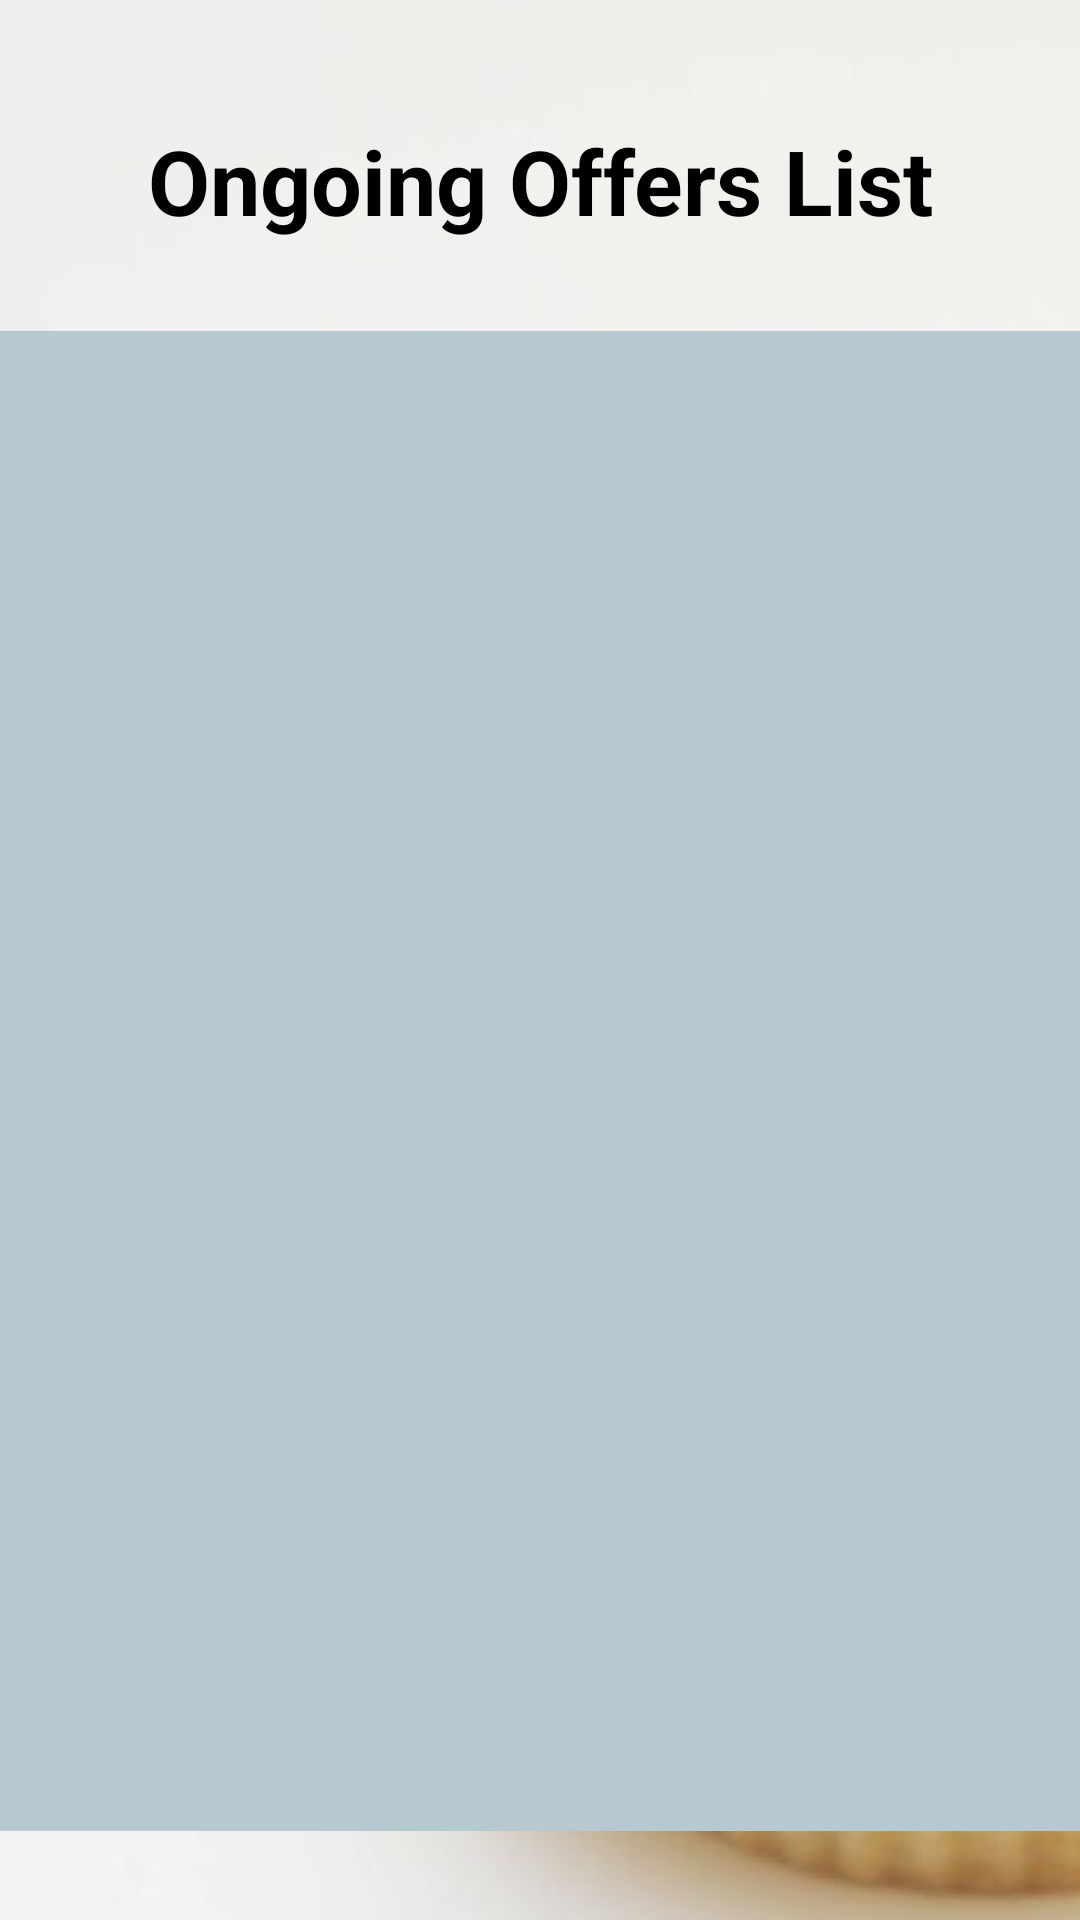

Here is an Android app screen rendered from its layout file. Give the layout XML and the strings, colors and styles it references.
<!-- AndroidManifest.xml: application theme Theme.App1 -->
<!-- res/layout/activity_admin_all_offers.xml -->
<?xml version="1.0" encoding="utf-8"?>
<androidx.constraintlayout.widget.ConstraintLayout xmlns:android="http://schemas.android.com/apk/res/android"
    xmlns:app="http://schemas.android.com/apk/res-auto"
    xmlns:tools="http://schemas.android.com/tools"
    android:layout_width="match_parent"
    android:layout_height="match_parent"
    tools:context=".Activity.AdminAllOffersActivity"
    android:background="@drawable/bg"
    >
    <RelativeLayout
        android:layout_width="match_parent"
        android:layout_height="match_parent">
        <ImageView
            android:layout_marginTop="10dp"
            android:layout_marginLeft="5dp"
            android:id="@+id/admin_allOffers_back"
            android:layout_width="wrap_content"
            android:layout_height="wrap_content"
            android:background="@drawable/backbutton"
            />


    <LinearLayout
        android:layout_width="match_parent"
        android:layout_height="match_parent"
        android:orientation="vertical">
        <TextView
            android:id="@+id/orderHeader"
            android:textSize="30dp"
            android:layout_marginTop="40dp"
            android:textStyle="bold"
            android:layout_width="match_parent"
            android:layout_height="wrap_content"
            android:text="Ongoing Offers List"
            android:textAlignment="center"
            android:textAppearance="@color/black"
            tools:ignore="MissingConstraints" />

        <ScrollView
            android:id="@+id/scrollView"
            android:layout_marginTop="30dp"
            android:layout_width="match_parent"
            android:layout_height="500dp"
            app:layout_constraintTop_toTopOf="parent"
            android:background="@color/data_background_color"
            >
            <TableLayout
                android:id="@+id/AdminAllOffersTable"
                android:layout_width="match_parent"
                android:layout_height="wrap_content">

            </TableLayout>

        </ScrollView>
    </LinearLayout>
    </RelativeLayout>
</androidx.constraintlayout.widget.ConstraintLayout>
<!-- resources referenced by this layout -->
<resources>
  <color name="black">#FF000000</color>
  <color name="data_background_color">#b6c9d0</color>
  <!-- drawable bg: jpg bitmap (drawable, 28916 bytes) -->
  <style name="Theme.App1" parent="Theme.AppCompat.Light.NoActionBar">
          
          <item name="colorPrimary">@color/purple_500</item>
          <item name="colorPrimaryVariant">@color/purple_700</item>
          <item name="colorOnPrimary">@color/white</item>
          
          <item name="colorSecondary">@color/teal_200</item>
          <item name="colorSecondaryVariant">@color/teal_700</item>
          <item name="colorOnSecondary">@color/black</item>
          
          <item name="android:statusBarColor">?attr/colorPrimaryVariant</item>
          
      </style>
  <color name="purple_500">#FF6200EE</color>
  <color name="purple_700">#FF3700B3</color>
  <color name="white">#FFFFFFFF</color>
  <color name="teal_200">#FF03DAC5</color>
  <color name="teal_700">#FF018786</color>
</resources>
